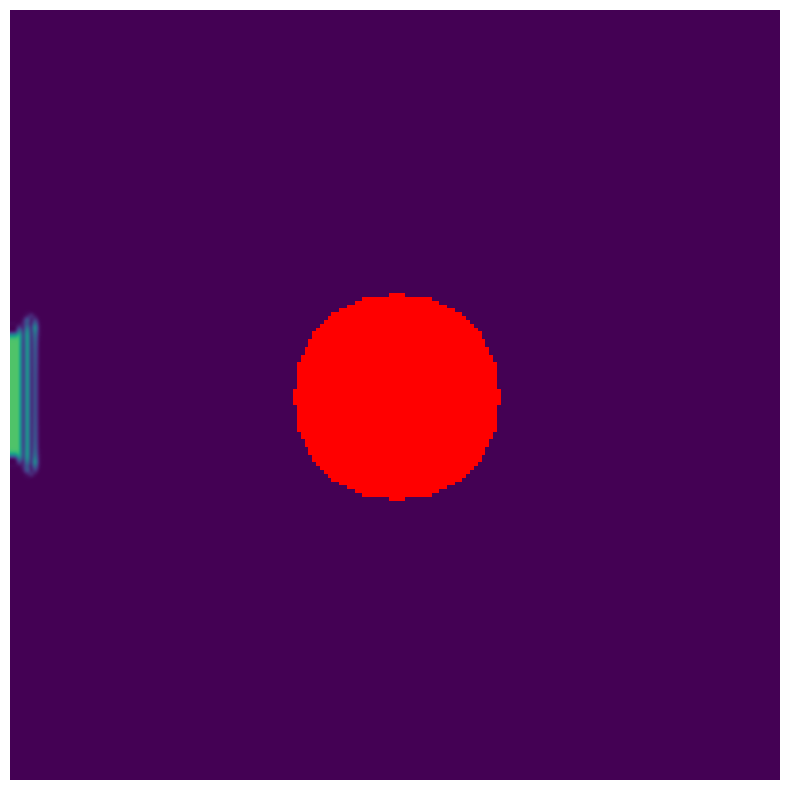

Source code (Python): (Note: this script raises an exception after producing the figure.)
import numpy as np
import matplotlib.pyplot as plt
from matplotlib.animation import FuncAnimation, FFMpegWriter
import matplotlib.colors as colors

def set_bnd(b, x, s):
    # Set boundary conditions for solid walls
    x[s == 1] = 0  # Set values inside solid objects to 0
    # Set boundary conditions for edges
    if b == 1:  # x-component of velocity
        x[0, :] = -x[1, :]
        x[-1, :] = -x[-2, :]
    elif b == 2:  # y-component of velocity
        x[:, 0] = -x[:, 1]
        x[:, -1] = -x[:, -2]
    else:  # scalar (density)
        x[0, :] = x[1, :]
        x[-1, :] = x[-2, :]
        x[:, 0] = x[:, 1]
        x[:, -1] = x[:, -2]
    # Set corners
    x[0, 0] = 0.5 * (x[1, 0] + x[0, 1])
    x[0, -1] = 0.5 * (x[1, -1] + x[0, -2])
    x[-1, 0] = 0.5 * (x[-2, 0] + x[-1, 1])
    x[-1, -1] = 0.5 * (x[-2, -1] + x[-1, -2])

def lin_solve(b, x, x0, a, c, s):
    for _ in range(20):
        x[1:-1, 1:-1] = np.where(s[1:-1, 1:-1] == 0,
                                 (x0[1:-1, 1:-1] + a * (x[:-2, 1:-1] + x[2:, 1:-1] + x[1:-1, :-2] + x[1:-1, 2:])) / c,
                                 x[1:-1, 1:-1])
        set_bnd(b, x, s)

def diffuse(b, x, x0, diff, dt, s):
    a = dt * diff * N * N
    lin_solve(b, x, x0, a, 1 + 4 * a, s)

# Update the project function as suggested in the previous response
def project(u, v, p, div, s):
    h = 1.0 / N
    div[1:-1, 1:-1] = -0.5 * h * (u[2:, 1:-1] - u[:-2, 1:-1] + v[1:-1, 2:] - v[1:-1, :-2])
    p.fill(0)
    set_bnd(0, div, s)
    set_bnd(0, p, s)
    lin_solve(0, p, div, 1, 4, s)
    
    u[1:-1, 1:-1] -= 0.5 * (p[2:, 1:-1] - p[:-2, 1:-1]) / h
    v[1:-1, 1:-1] -= 0.5 * (p[1:-1, 2:] - p[1:-1, :-2]) / h
    
    # Zero out velocities pointing into solid cells
    u[1:-1, 1:-1] = np.where(s[1:-1, 1:-1] == 1, 0, u[1:-1, 1:-1])
    u[2:, 1:-1] = np.where(s[1:-1, 1:-1] == 1, 0, u[2:, 1:-1])
    v[1:-1, 1:-1] = np.where(s[1:-1, 1:-1] == 1, 0, v[1:-1, 1:-1])
    v[1:-1, 2:] = np.where(s[1:-1, 1:-1] == 1, 0, v[1:-1, 2:])
    
    set_bnd(1, u, s)
    set_bnd(2, v, s)

def advect(b, d, d0, u, v, dt, s):
    N = d.shape[0]
    dt0 = dt * N
    for i in range(1, N-1):
        for j in range(1, N-1):
            if s[i, j] == 1:
                continue
            
            x = i - dt0 * u[i, j]
            y = j - dt0 * v[i, j]
            
            if x < 0.5: x = 0.5
            if x > N + 0.5: x = N + 0.5
            i0, i1 = int(x), int(x) + 1
            
            if y < 0.5: y = 0.5
            if y > N + 0.5: y = N + 0.5
            j0, j1 = int(y), int(y) + 1
            
            s1 = x - i0
            s0 = 1 - s1
            t1 = y - j0
            t0 = 1 - t1
            
            if i0 < 1: i0 = 1
            if i1 > N - 1: i1 = N - 1
            if j0 < 1: j0 = 1
            if j1 > N - 1: j1 = N - 1
            
            d[i, j] = s0 * (t0 * d0[i0, j0] + t1 * d0[i0, j1]) + s1 * (t0 * d0[i1, j0] + t1 * d0[i1, j1])
    set_bnd(b, d, s)

def step(u, v, u0, v0, dens, dens0, s):
    diffuse(1, u0, u, visc, dt, s)
    diffuse(2, v0, v, visc, dt, s)
    project(u0, v0, u, v, s)
    advect(1, u, u0, u0, v0, dt, s)
    advect(2, v, v0, u0, v0, dt, s)
    project(u, v, u0, v0, s)
    diffuse(0, dens0, dens, diff, dt, s)
    advect(0, dens, dens0, u, v, dt, s)



# Set parameters
np.random.seed(42)
N = 200  # Increased grid size for better resolution
fps = 24
dt = 1.0 / fps
steps = fps*3
diff = 0.0001
visc = 0.00001

# Initialize variables
u = np.zeros((N, N))
v = np.zeros((N, N))
u_prev = np.zeros((N, N))
v_prev = np.zeros((N, N))
dens = np.zeros((N, N))
dens_prev = np.zeros((N, N))

# Create s-matrix (0 for fluid, 1 for solid)
s = np.zeros((N, N))

# Add solid walls
#s[0, :] = s[-1, :] = s[:, 0] = s[:, -1] = 1

# Add a circular obstacle in the center
center = N // 2
radius = N // 8
y, x = np.ogrid[:N, :N]
mask = (x - center)**2 + (y - center)**2 <= radius**2
s[mask] = 1

# Create the figure
fig, ax = plt.subplots(figsize=(8, 8), dpi=100)

# Create a custom colormap with red for obstacles
cmap = plt.get_cmap('viridis').copy()
cmap.set_bad(color='red')

# Use the custom colormap for the imshow
im = ax.imshow(dens, cmap=cmap, vmin=0, vmax=1, interpolation='bicubic')

# Show no boundaries
ax.set_xticks([])
ax.set_yticks([])
# Show no box
ax.spines['top'].set_visible(False)
ax.spines['right'].set_visible(False)
ax.spines['bottom'].set_visible(False)
ax.spines['left'].set_visible(False)
fig.tight_layout()

# Animation function
def update(frame):
    global u, v, dens
    
    # Add fluid from the left side
    dens[80:120, 1:3] += 0.4
    v[80:120, 1:3] += 2.  # Horizontal velocity to the right
    
    # Add some random perturbations
    #u += np.random.randn(N, N) * 0.05
    #v += np.random.randn(N, N) * 0.05

    # move to the right
    #v[:, :] += 0.2
    
    # Dissipate densities
    dens *= 0.95
    
    # Step forward in time
    step(u, v, u_prev, v_prev, dens, dens_prev, s)
    
    # Create a masked array where obstacles are masked
    masked_dens = np.ma.array(dens, mask=s)
    
    # Draw the image
    im.set_array(masked_dens)
    
    # Update
    print(f"Frame {frame}/{steps}. {np.round((frame/steps)*100,1)}% done.")
    return [im]

# Run and save the animation as an MP4 file
anim = FuncAnimation(fig, update, frames=steps, blit=True)
print("Rendering animation...")
writer = FFMpegWriter(fps=fps, bitrate=1800)
anim.save("fluid_simulation_ball_obstacle.mp4", writer=writer)
print("Finished rendering.")